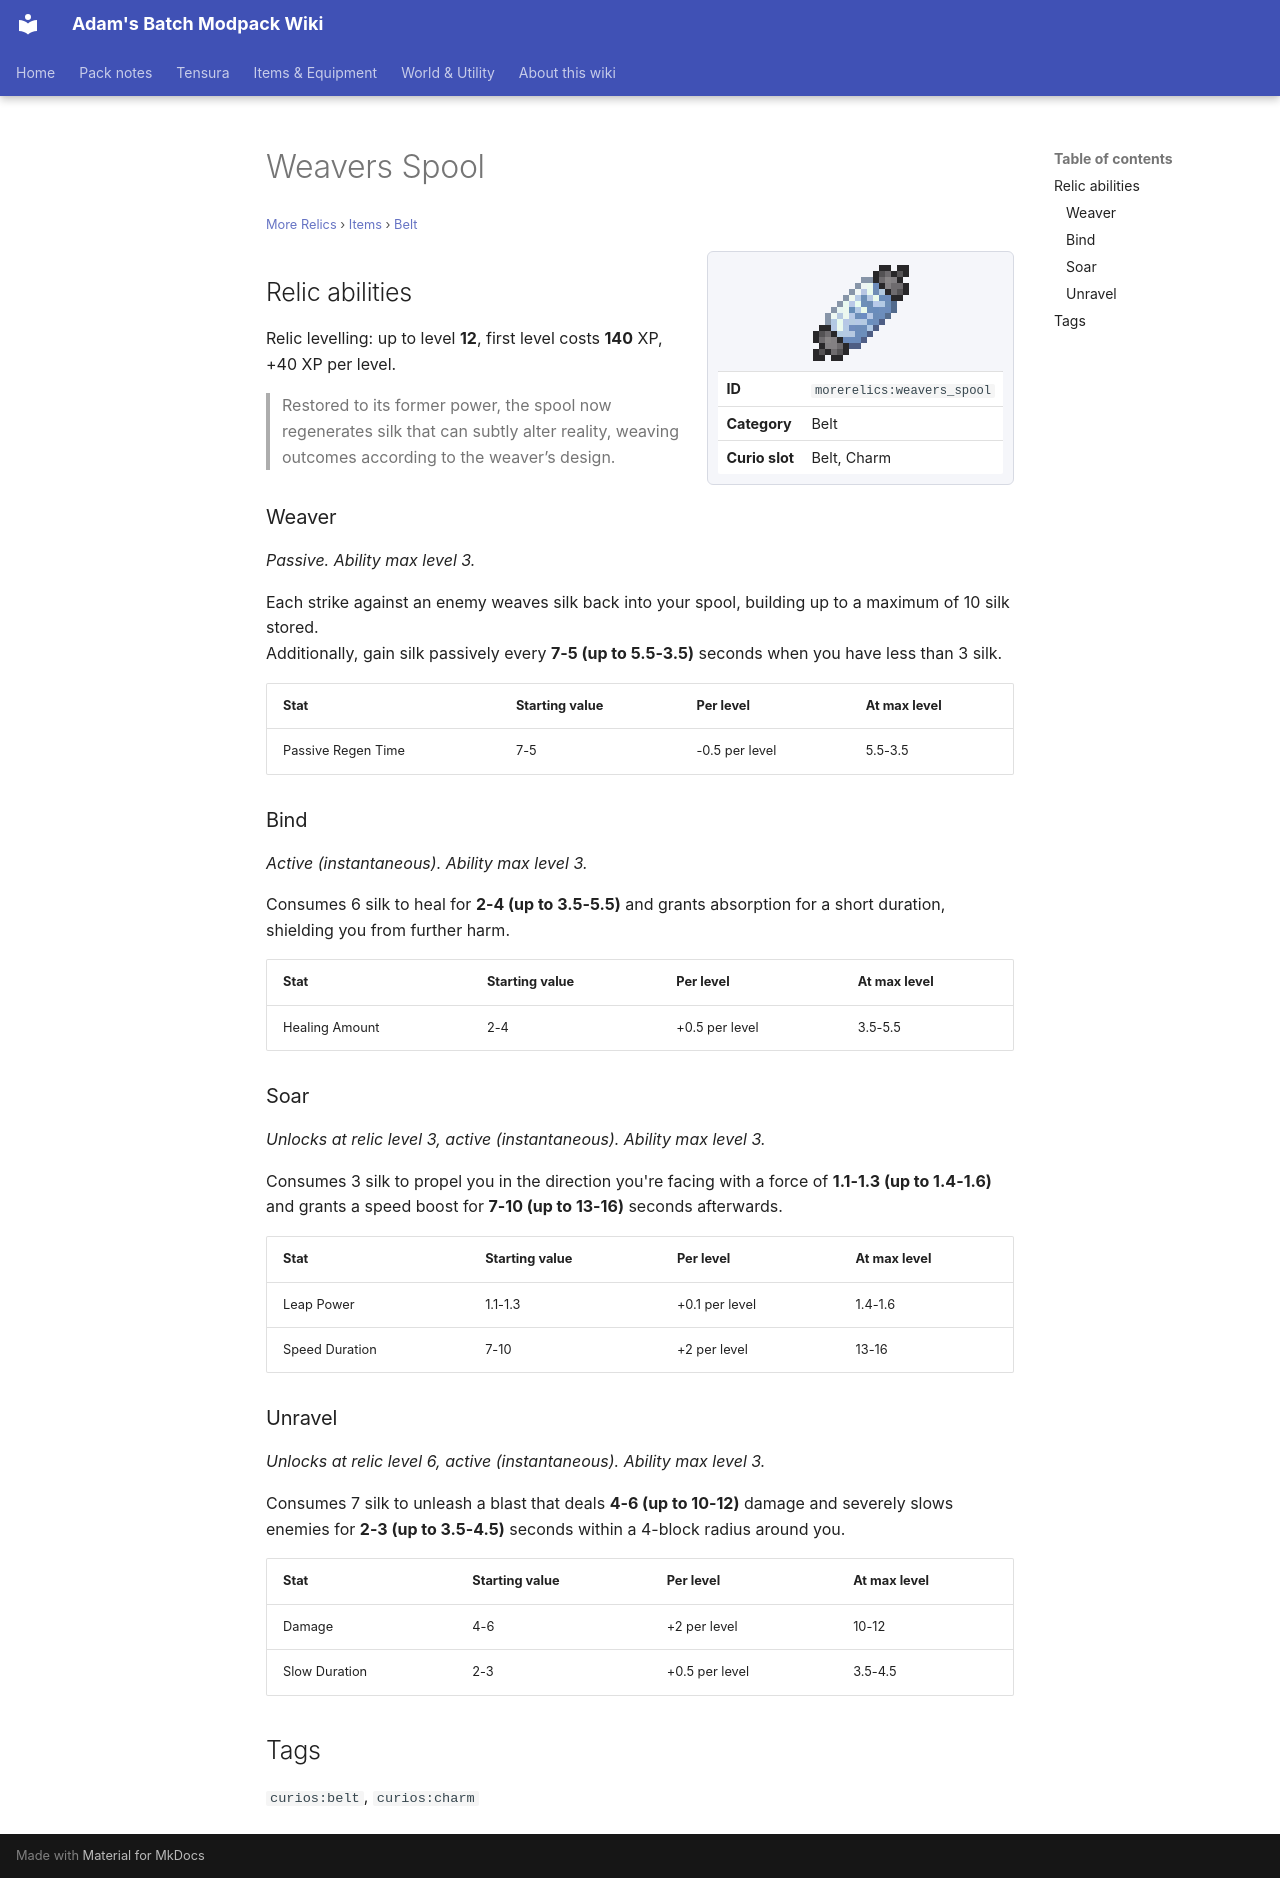

repository: Proteus-Nell/Adams-Batch-MC-Modpack-Wiki · page: more-relics/items/belt/weavers-spool/index.html · generator: mkdocs

# Weavers Spool

<small>[More Relics](../../index.md) &rsaquo; [Items](../index.md) &rsaquo; [Belt](index.md)</small>

<div class="infobox" markdown>

![Weavers Spool](../../../assets/icons/morerelics/item/weavers_spool.png)

| | |
|---|---|
| **ID** | `morerelics:weavers_spool` |
| **Category** | Belt |
| **Curio slot** | Belt, Charm |

</div>

## Relic abilities

Relic levelling: up to level **12**, first level costs **140** XP, +40 XP per level.

> Restored to its former power, the spool now regenerates silk that can subtly alter reality, weaving outcomes according to the weaver’s design.

### Weaver

*Passive. Ability max level 3.*

Each strike against an enemy weaves silk back into your spool, building up to a maximum of 10 silk stored.  
Additionally, gain silk passively every **7-5 (up to 5.5-3.5)** seconds when you have less than 3 silk.

| Stat | Starting value | Per level | At max level |
|---|---|---|---|
| Passive Regen Time | 7-5 | -0.5 per level | 5.5-3.5 |

### Bind

*Active (instantaneous). Ability max level 3.*

Consumes 6 silk to heal for **2-4 (up to 3.5-5.5)** and grants absorption for a short duration, shielding you from further harm.

| Stat | Starting value | Per level | At max level |
|---|---|---|---|
| Healing Amount | 2-4 | +0.5 per level | 3.5-5.5 |

### Soar

*Unlocks at relic level 3, active (instantaneous). Ability max level 3.*

Consumes 3 silk to propel you in the direction you're facing with a force of **1.1-1.3 (up to 1.4-1.6)** and grants a speed boost for **7-10 (up to 13-16)** seconds afterwards.

| Stat | Starting value | Per level | At max level |
|---|---|---|---|
| Leap Power | 1.1-1.3 | +0.1 per level | 1.4-1.6 |
| Speed Duration | 7-10 | +2 per level | 13-16 |

### Unravel

*Unlocks at relic level 6, active (instantaneous). Ability max level 3.*

Consumes 7 silk to unleash a blast that deals **4-6 (up to 10-12)** damage and severely slows enemies for **2-3 (up to 3.5-4.5)** seconds within a 4-block radius around you.

| Stat | Starting value | Per level | At max level |
|---|---|---|---|
| Damage | 4-6 | +2 per level | 10-12 |
| Slow Duration | 2-3 | +0.5 per level | 3.5-4.5 |

## Tags

`curios:belt`, `curios:charm`
